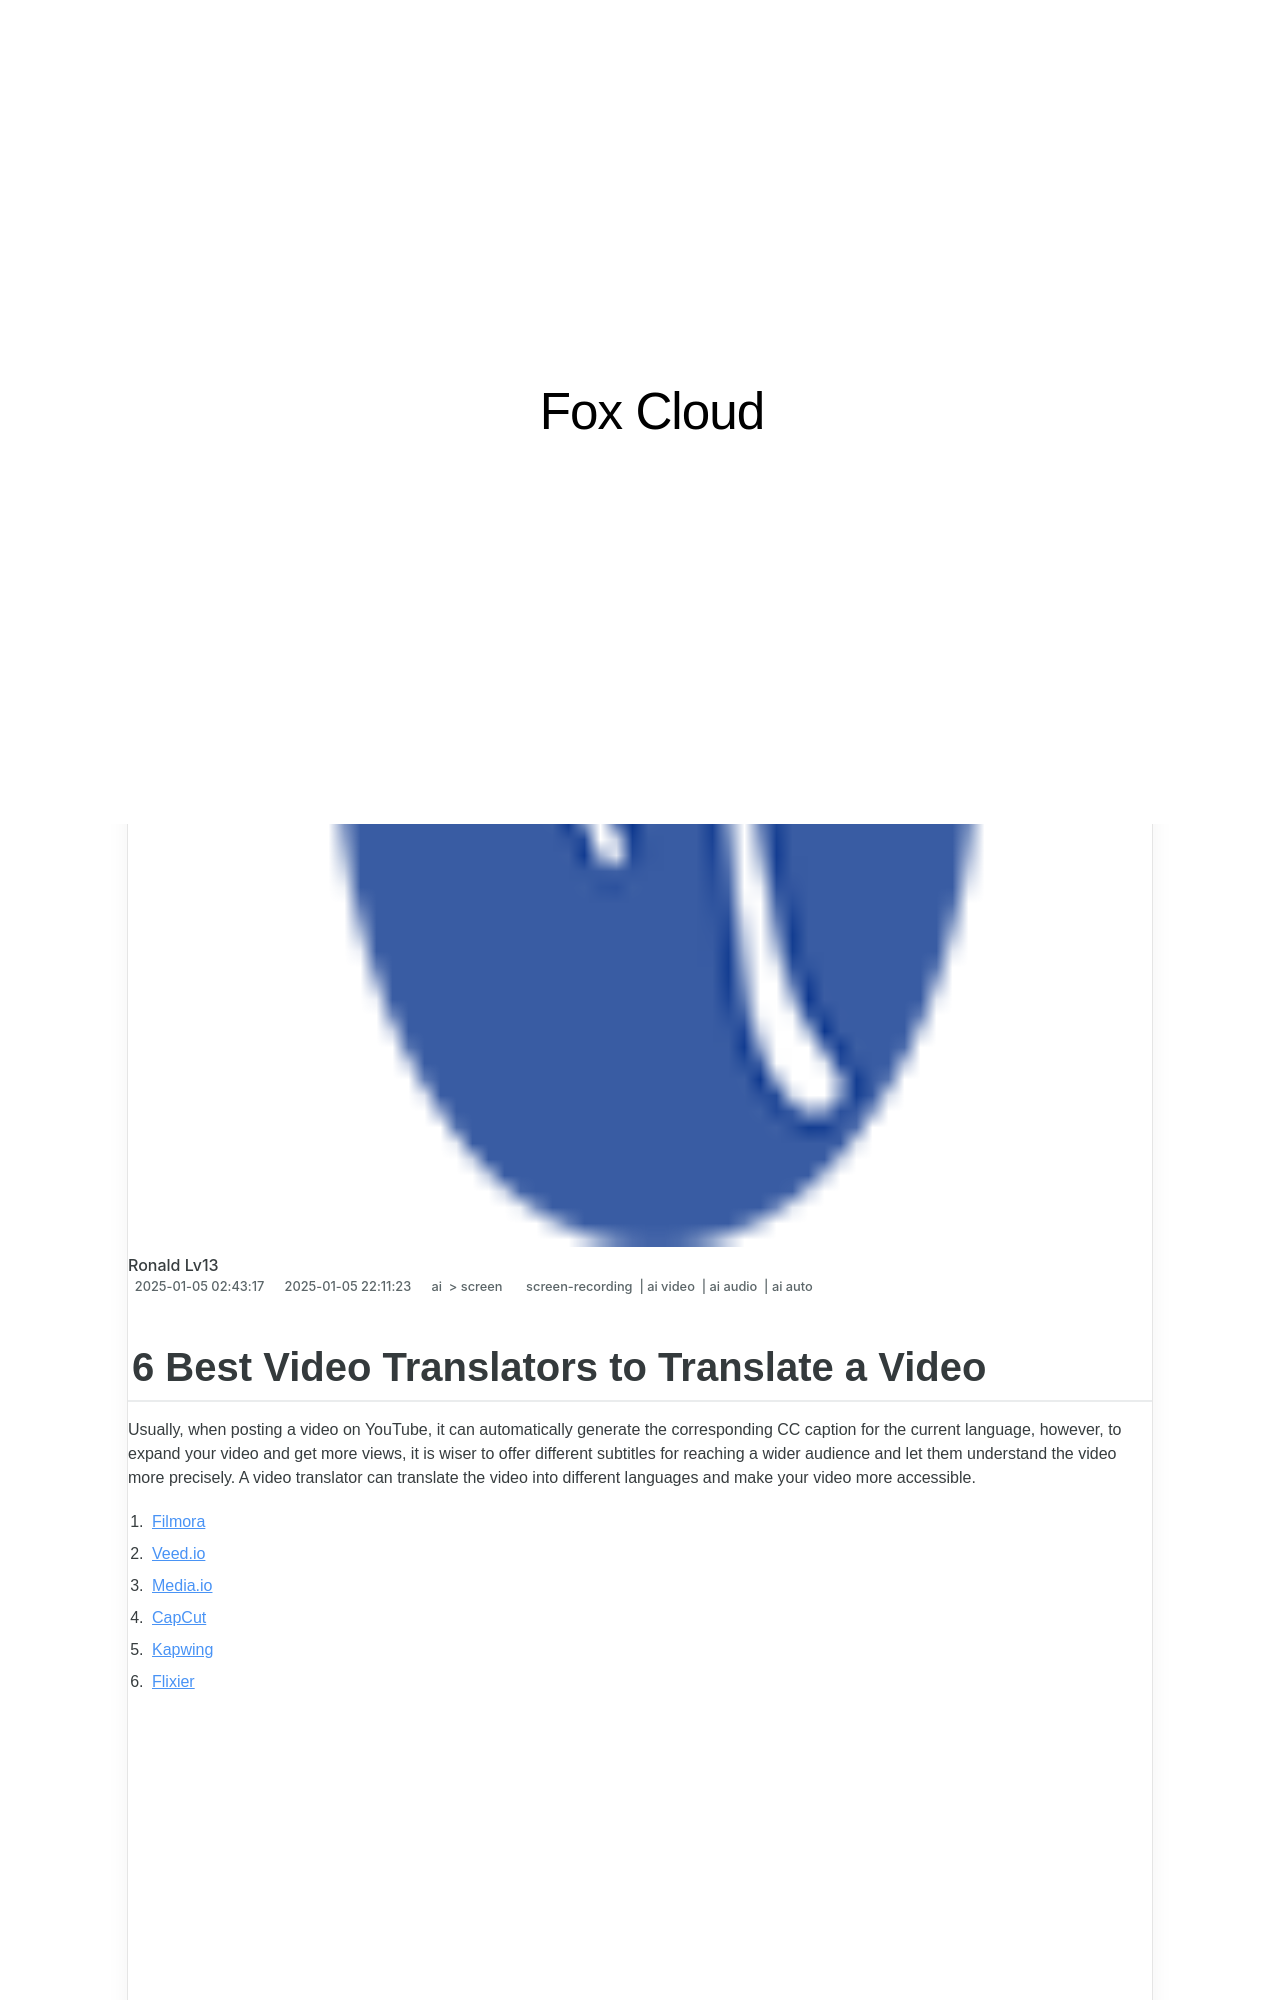

repository: techidaily/site-fox-cloud · page: updated-in-2024-6-best-video-translators-to-translate-a-video/index.html · generator: jekyll

---
title: "[Updated] In 2024, 6 Best Video Translators to Translate a Video"
date: 2025-01-05T02:43:17.504Z
updated: 2025-01-05T22:11:23.130Z
tags: 
  - screen-recording
  - ai video
  - ai audio
  - ai auto
categories: 
  - ai
  - screen
description: "This Article Describes [Updated] In 2024, 6 Best Video Translators to Translate a Video"
excerpt: "This Article Describes [Updated] In 2024, 6 Best Video Translators to Translate a Video"
keywords: "MoveAvideoGuide,VideoEditorPlusUpd,EditProUltimateGuid,MoVideoUpdate2024,PlusEditGuide2024,MovaviAdvancedTips,EditorUpdateExplain"
thumbnail: https://thmb.techidaily.com/a26306e3d205a36c4a6b9d44bd1cf9f948f504e389465c9417b498ad1381c72e.jpg
---
